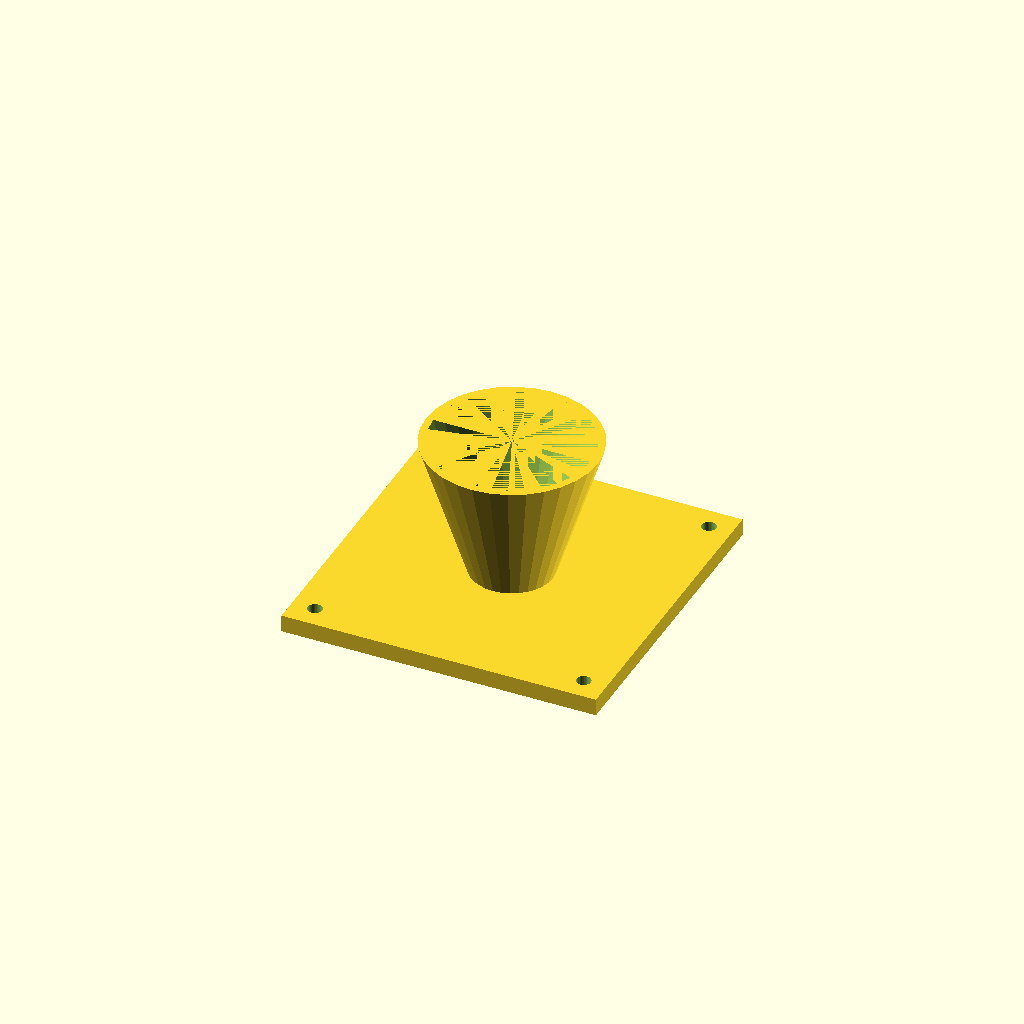
Cell 1: rendered with the file's own defaults.
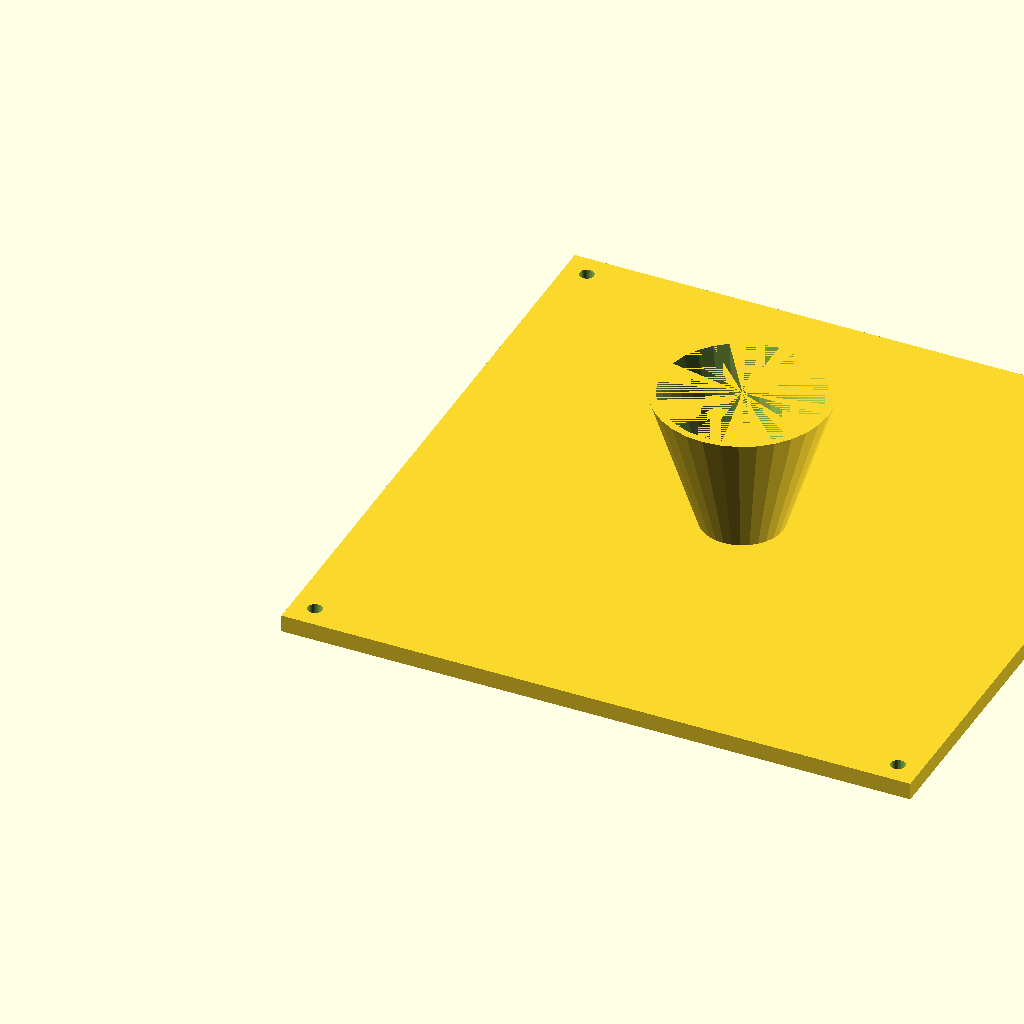
Cell 2: fl = 220 (everything else at default).
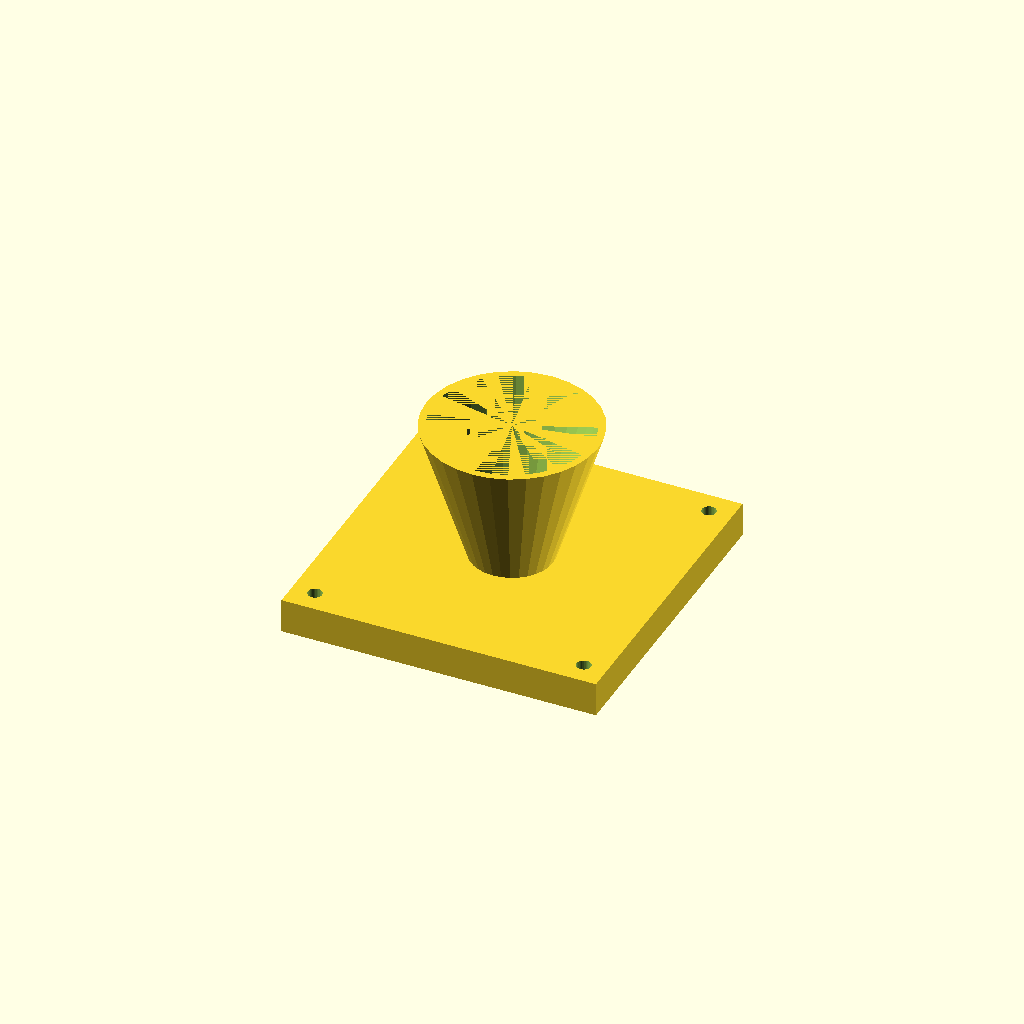
Cell 3: fl_t = 12 (everything else at default).
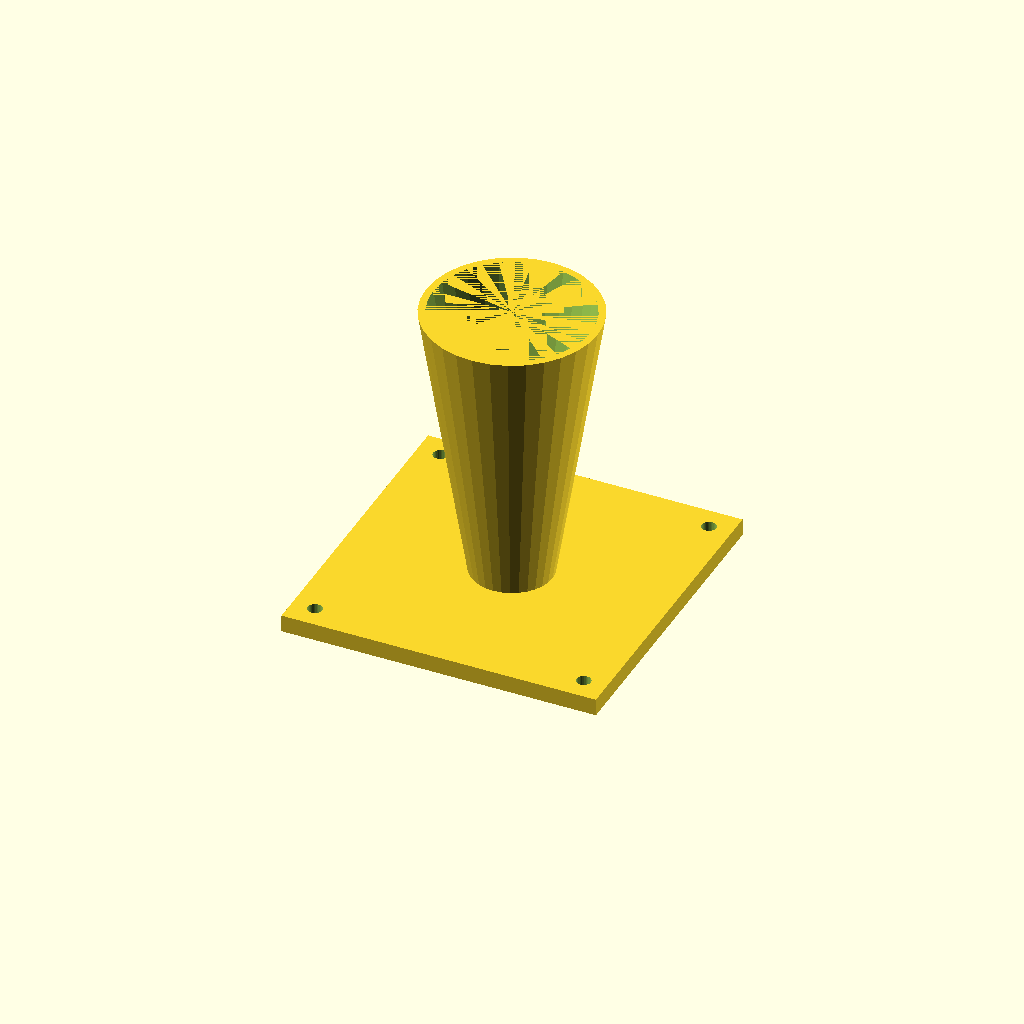
Cell 4: the same model with cone_h = 100.
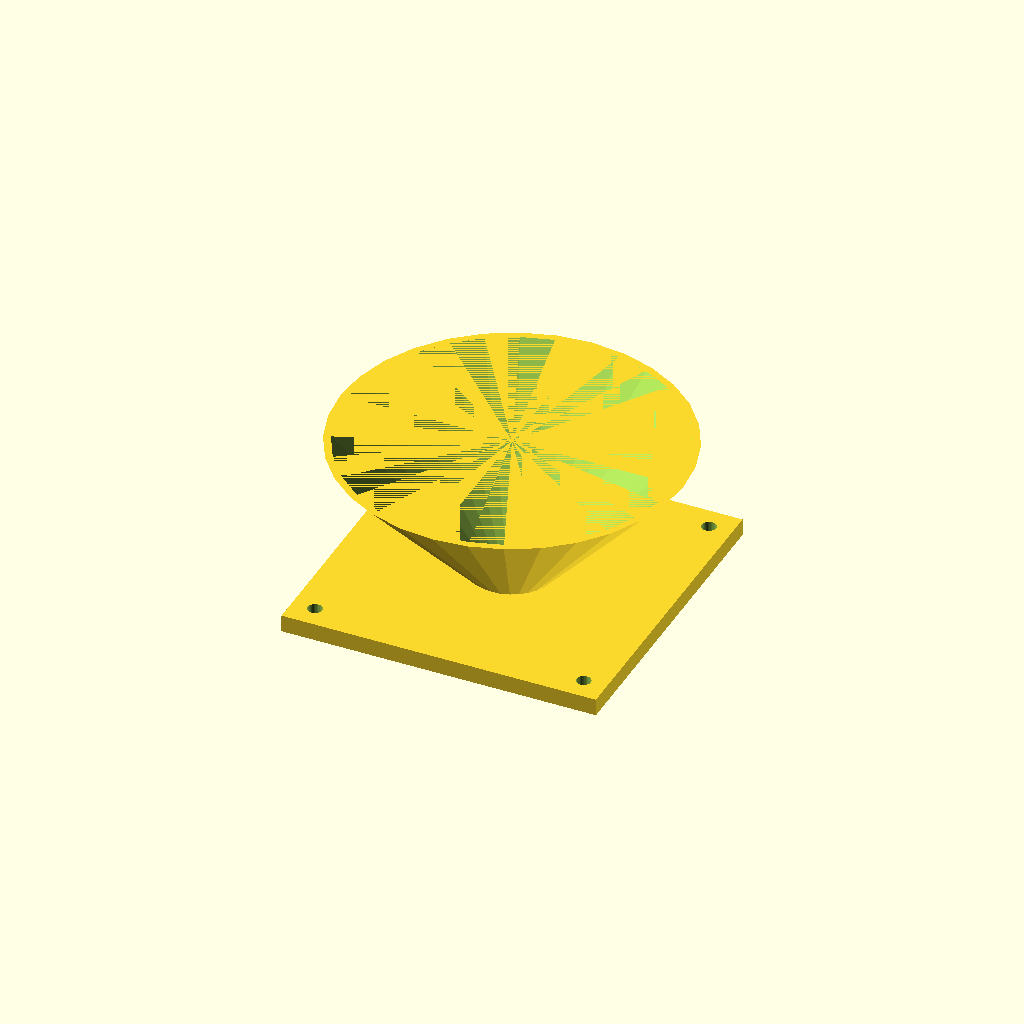
Cell 5: the same model with top_d = 120.
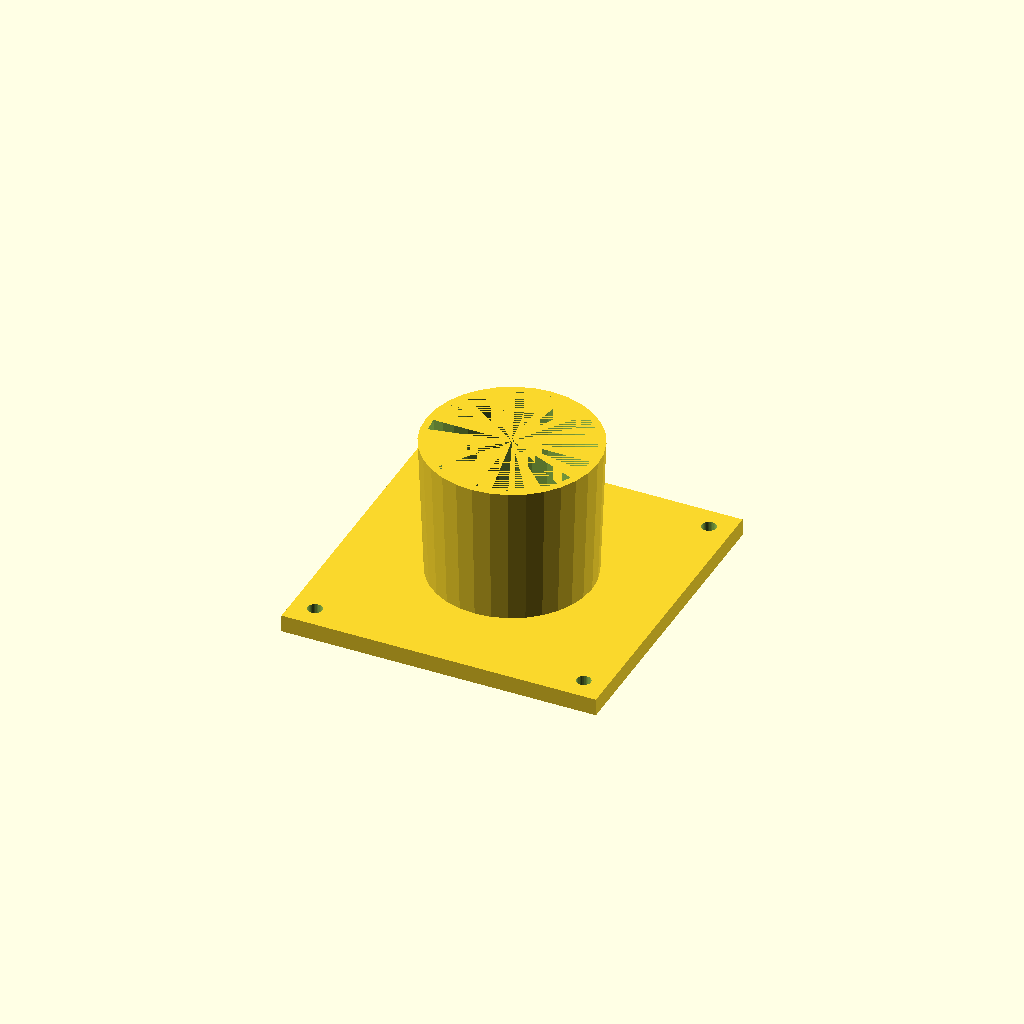
Cell 6: the same model with bot_d = 56.
One fixed orthographic camera (rotation 55°, 0°, 25°; colour scheme Cornfield) for every cell.
The OpenSCAD source (optional_data/data/solid3/hopper/part_0121.scad):
$fn = 32;

// ----------------------------------------------------------------------
// Hopper: flanged with square flange
// ----------------------------------------------------------------------

// --- parameters (mm) ---
fl = 110;                 // flange side, X and Y
fl_t = 6;                 // flange thickness
cone_h = 50;              // cone height above the flange
top_d = 60;               // cone mouth diameter
bot_d = 28;               // cone spout diameter
wall = 2.5;               // cone wall thickness
hole_r = 2.5;             // flange hole radius
hole_in = 8;              // hole inset from the corners

bore_d = bot_d - 2 * wall;  // spout bore diameter
total_h = fl_t + cone_h - 1;  // overall height

difference() {
  union() {
    cube([fl, fl, fl_t]);
    translate([fl / 2, fl / 2, fl_t - 1])
      cylinder(h = cone_h, d1 = bot_d, d2 = top_d);
  }
  translate([fl / 2, fl / 2, fl_t - 2])
    cylinder(h = cone_h + 1, d1 = bore_d, d2 = top_d - 2 * wall);
  for (sx = [0, 1], sy = [0, 1])
    translate([sx ? fl - hole_in : hole_in,
               sy ? fl - hole_in : hole_in, -1])
      cylinder(r = hole_r, h = fl_t + 2);
}
Customizer parameters (derived from the source; name, type, default, range or options):
fl: number, default 110
fl_t: number, default 6
cone_h: number, default 50
top_d: number, default 60
bot_d: number, default 28
wall: number, default 2.5
hole_r: number, default 2.5
hole_in: number, default 8
